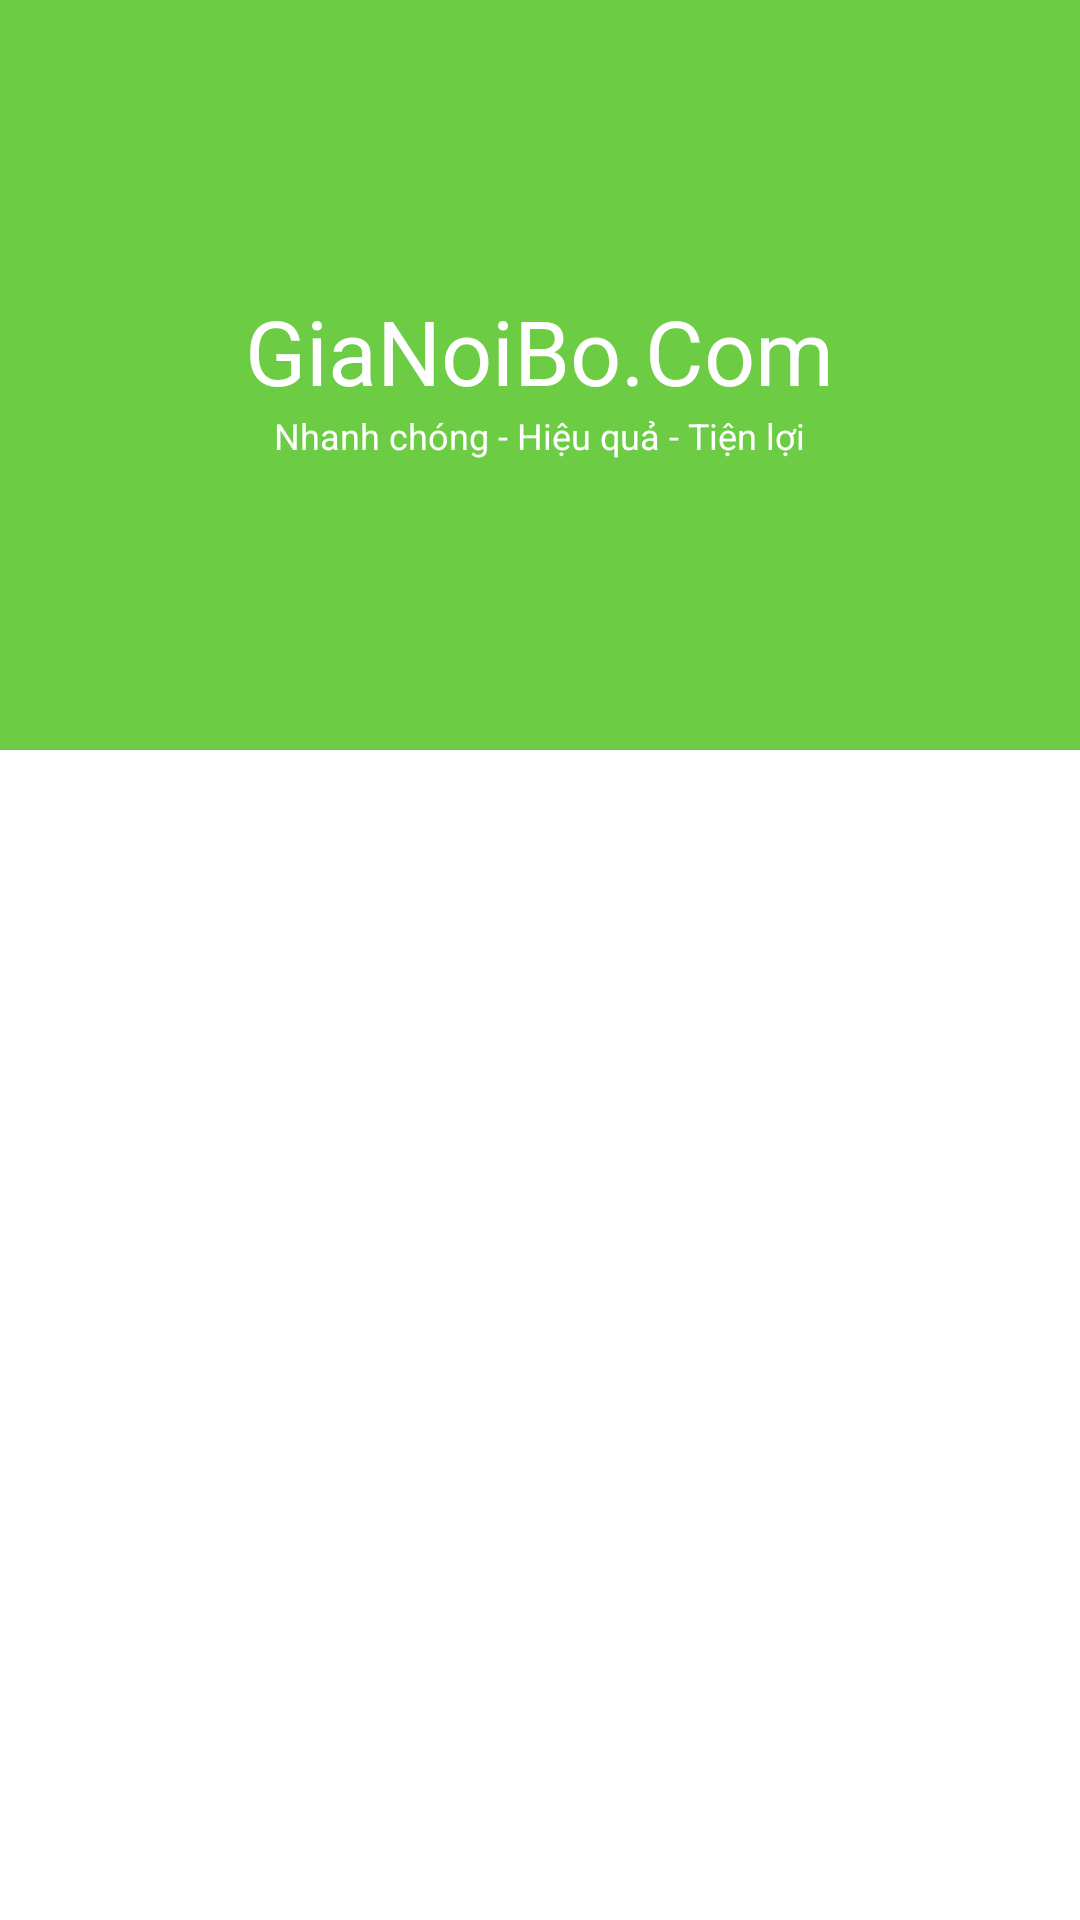

Android layout source for this screen:
<!-- AndroidManifest.xml: activity theme Theme.AppCompat.Light.NoActionBar.FullScreen -->
<!-- res/layout/activity_message.xml -->
<?xml version="1.0" encoding="utf-8"?>
<android.support.design.widget.CoordinatorLayout xmlns:android="http://schemas.android.com/apk/res/android"
xmlns:app="http://schemas.android.com/apk/res-auto"
    xmlns:tools="http://schemas.android.com/tools"
    android:id="@+id/main_content"
android:layout_width="match_parent"
android:layout_height="match_parent"
android:background="@color/colorPrimary"
android:fitsSystemWindows="true">

<android.support.design.widget.AppBarLayout
    android:id="@+id/appbar"
    android:layout_width="match_parent"
    android:background="@color/colorPrimary"
    android:layout_height="@dimen/detail_backdrop_height"
    android:fitsSystemWindows="true"
    android:theme="@style/ThemeOverlay.AppCompat.Dark.ActionBar">

    <android.support.design.widget.CollapsingToolbarLayout
        android:id="@+id/collapsing_toolbar"
        android:layout_width="match_parent"
        android:layout_height="match_parent"
        android:fitsSystemWindows="true"
        android:background="@color/colorPrimary"
        app:contentScrim="?attr/colorPrimary"
        app:expandedTitleMarginEnd="64dp"
        app:expandedTitleMarginStart="48dp"
        app:expandedTitleTextAppearance="@android:color/transparent"
        app:layout_scrollFlags="scroll|exitUntilCollapsed">

        <RelativeLayout
            android:layout_width="wrap_content"
            android:layout_height="wrap_content">

            <ImageView
                android:id="@+id/backdrop"
                android:layout_width="match_parent"
                android:layout_height="match_parent"
                android:fitsSystemWindows="true"
                android:scaleType="centerCrop"
                app:layout_collapseMode="parallax"
                tools:ignore="ContentDescription" />

            <LinearLayout
                android:layout_width="wrap_content"
                android:layout_height="wrap_content"
                android:layout_centerInParent="true"
                android:gravity="center_horizontal"
                android:orientation="vertical">

                <TextView
                    android:id="@+id/love_music"
                    android:layout_width="wrap_content"
                    android:layout_height="wrap_content"
                    android:text="@string/backdrop_title"
                    android:textColor="@android:color/white"
                    android:textSize="@dimen/backdrop_title"
                    tools:ignore="SpUsage" />

                <TextView
                    android:layout_width="wrap_content"
                    android:layout_height="wrap_content"
                    android:text="@string/backdrop_subtitle"
                    android:textColor="@android:color/white"
                    android:textSize="@dimen/backdrop_subtitle"
                    tools:ignore="SpUsage" />

            </LinearLayout>

        </RelativeLayout>

        <android.support.v7.widget.Toolbar
            android:id="@+id/toolbar"
            android:layout_width="match_parent"
            android:layout_height="?attr/actionBarSize"
            app:layout_collapseMode="pin"
            app:popupTheme="@style/ThemeOverlay.AppCompat.Light" />

    </android.support.design.widget.CollapsingToolbarLayout>

</android.support.design.widget.AppBarLayout>

 <include layout="@layout/content_main" />
</android.support.design.widget.CoordinatorLayout>
<!-- res/layout/content_main.xml (included above) -->
<?xml version="1.0" encoding="utf-8"?>
<RelativeLayout xmlns:android="http://schemas.android.com/apk/res/android"
    xmlns:app="http://schemas.android.com/apk/res-auto"
    xmlns:tools="http://schemas.android.com/tools"
    android:layout_width="match_parent"
    android:layout_height="match_parent"
    android:background="#ffff"
    app:layout_behavior="@string/appbar_scrolling_view_behavior"
    tools:context=".MessageActivity"
    tools:showIn="@layout/activity_main">
    <android.support.v7.widget.RecyclerView
        android:id="@+id/recycler_view"
        android:layout_width="match_parent"
        android:layout_height="match_parent"
        android:clipToPadding="false"
        android:scrollbars="horizontal" />

    <com.nightonke.boommenu.BoomMenuButton
        android:fadeScrollbars="true"
        android:id="@+id/bmb"
        android:layout_width="wrap_content"
        android:layout_height="wrap_content"
        app:bmb_buttonEnum="ham"
        android:layout_alignParentBottom="true"
        android:layout_alignParentRight="true"
        android:layout_alignParentEnd="true"
        />
</RelativeLayout>
<!-- res/layout/activity_main.xml (included above) -->
<?xml version="1.0" encoding="utf-8"?>
<RelativeLayout xmlns:android="http://schemas.android.com/apk/res/android"
    xmlns:tools="http://schemas.android.com/tools"
    android:id="@+id/activity_main"
    android:layout_width="match_parent"
    android:layout_height="match_parent"
    android:paddingBottom="@dimen/activity_vertical_margin"
    android:paddingLeft="@dimen/activity_horizontal_margin"
    android:paddingRight="@dimen/activity_horizontal_margin"
    android:paddingTop="@dimen/activity_vertical_margin"
    tools:context="hieuxinhe.notificationappication.MainActivity">

</RelativeLayout>
<!-- resources referenced by this layout -->
<resources>
  <color name="colorPrimary">#6ccc44</color>
  <dimen name="activity_horizontal_margin">16dp</dimen>
  <dimen name="activity_vertical_margin">16dp</dimen>
  <dimen name="backdrop_subtitle">12dp</dimen>
  <dimen name="backdrop_title">30dp</dimen>
  <dimen name="detail_backdrop_height">250dp</dimen>
  <string name="backdrop_subtitle">Nhanh chóng - Hiệu quả - Tiện lợi</string>
  <string name="backdrop_title">GiaNoiBo.Com</string>
  <style name="Theme.AppCompat.Light.NoActionBar.FullScreen" parent="@style/Theme.AppCompat.Light">
          <item name="windowNoTitle">true</item>
          <item name="windowActionBar">false</item>
          <item name="android:windowFullscreen">true</item>
          <item name="android:windowContentOverlay">@null</item>
      </style>
</resources>
